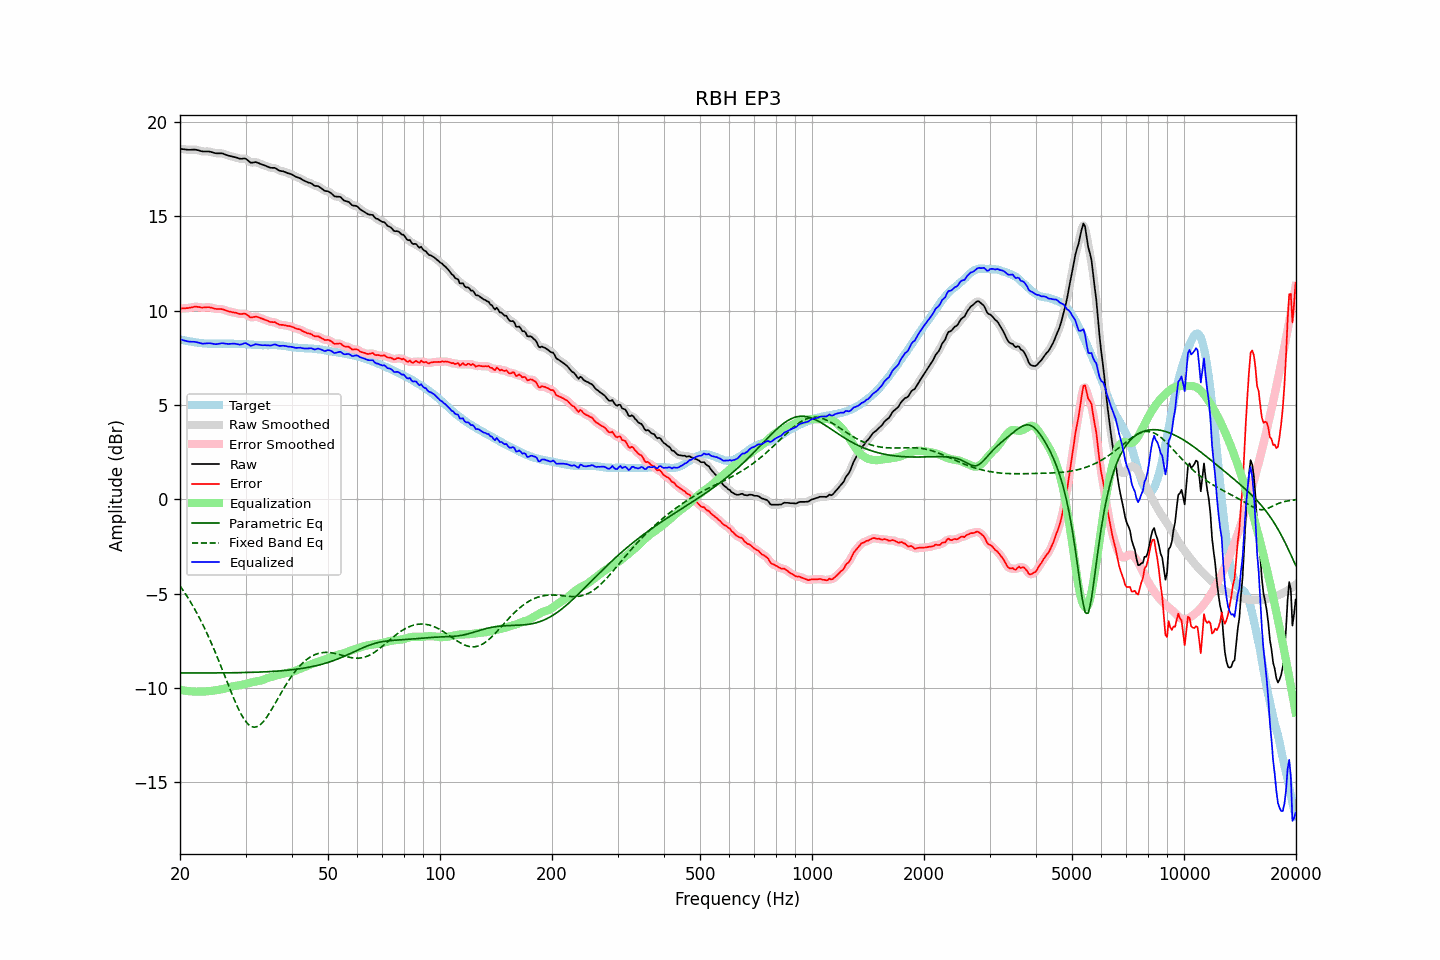

The file beside this chart, header and first rows:
frequency, raw, error, smoothed, error_smoothed, equalization, parametric_eq, fixed_band_eq, equalized_raw, equalized_smoothed, target
20.00, 18.59, 10.11, 18.59, 10.11, -10.10, -9.21, -4.59, 8.49, 8.49, 8.48
20.20, 18.58, 10.12, 18.58, 10.12, -10.11, -9.21, -4.71, 8.46, 8.46, 8.46
20.40, 18.57, 10.13, 18.57, 10.13, -10.13, -9.21, -4.83, 8.44, 8.44, 8.44
20.61, 18.56, 10.13, 18.56, 10.13, -10.14, -9.21, -4.96, 8.42, 8.41, 8.43
20.81, 18.55, 10.14, 18.55, 10.14, -10.15, -9.21, -5.09, 8.39, 8.39, 8.41
21.02, 18.54, 10.14, 18.54, 10.15, -10.16, -9.21, -5.22, 8.37, 8.37, 8.40
21.23, 18.54, 10.16, 18.54, 10.16, -10.17, -9.21, -5.36, 8.36, 8.36, 8.37
21.44, 18.54, 10.17, 18.54, 10.18, -10.18, -9.21, -5.50, 8.36, 8.36, 8.36
21.66, 18.55, 10.19, 18.54, 10.20, -10.19, -9.21, -5.65, 8.36, 8.36, 8.35
21.87, 18.55, 10.21, 18.54, 10.21, -10.19, -9.21, -5.80, 8.35, 8.35, 8.33
22.09, 18.54, 10.21, 18.54, 10.21, -10.20, -9.21, -5.95, 8.34, 8.34, 8.32
22.31, 18.52, 10.21, 18.52, 10.21, -10.20, -9.21, -6.11, 8.32, 8.32, 8.31
22.54, 18.50, 10.20, 18.49, 10.19, -10.20, -9.21, -6.27, 8.30, 8.30, 8.30
22.76, 18.47, 10.18, 18.47, 10.18, -10.19, -9.21, -6.44, 8.27, 8.27, 8.29
22.99, 18.45, 10.17, 18.45, 10.17, -10.19, -9.20, -6.61, 8.26, 8.26, 8.28
23.22, 18.45, 10.18, 18.44, 10.17, -10.19, -9.20, -6.78, 8.26, 8.26, 8.27
23.45, 18.45, 10.18, 18.45, 10.18, -10.18, -9.20, -6.96, 8.27, 8.27, 8.27
23.69, 18.45, 10.19, 18.45, 10.19, -10.17, -9.20, -7.14, 8.27, 8.27, 8.26
23.92, 18.45, 10.19, 18.44, 10.18, -10.17, -9.20, -7.33, 8.28, 8.28, 8.26
24.16, 18.43, 10.17, 18.43, 10.17, -10.16, -9.20, -7.52, 8.27, 8.27, 8.26
24.40, 18.41, 10.15, 18.40, 10.15, -10.15, -9.20, -7.72, 8.26, 8.26, 8.25
24.65, 18.38, 10.12, 18.38, 10.12, -10.14, -9.20, -7.92, 8.24, 8.24, 8.25
24.89, 18.36, 10.10, 18.36, 10.11, -10.13, -9.20, -8.12, 8.23, 8.23, 8.25
25.14, 18.35, 10.09, 18.35, 10.10, -10.11, -9.20, -8.33, 8.23, 8.24, 8.25
25.39, 18.35, 10.10, 18.35, 10.10, -10.10, -9.20, -8.54, 8.25, 8.25, 8.25
25.65, 18.35, 10.10, 18.35, 10.10, -10.08, -9.20, -8.75, 8.26, 8.27, 8.25
25.91, 18.35, 10.09, 18.34, 10.09, -10.07, -9.20, -8.96, 8.28, 8.27, 8.26
26.16, 18.33, 10.07, 18.32, 10.06, -10.05, -9.20, -9.18, 8.28, 8.27, 8.26
26.43, 18.29, 10.03, 18.29, 10.03, -10.03, -9.20, -9.39, 8.26, 8.26, 8.26
26.69, 18.26, 10.00, 18.26, 10.00, -10.01, -9.20, -9.61, 8.25, 8.25, 8.26
26.96, 18.23, 9.97, 18.23, 9.97, -9.99, -9.20, -9.83, 8.24, 8.24, 8.25
27.23, 18.21, 9.95, 18.21, 9.95, -9.96, -9.20, -10.04, 8.25, 8.25, 8.25
27.50, 18.19, 9.94, 18.19, 9.93, -9.94, -9.19, -10.26, 8.25, 8.25, 8.25
27.77, 18.17, 9.92, 18.17, 9.92, -9.91, -9.19, -10.46, 8.25, 8.26, 8.25
28.05, 18.15, 9.90, 18.15, 9.90, -9.89, -9.19, -10.67, 8.25, 8.25, 8.25
28.33, 18.13, 9.89, 18.12, 9.88, -9.88, -9.19, -10.86, 8.24, 8.24, 8.24
28.62, 18.10, 9.86, 18.09, 9.86, -9.87, -9.19, -11.05, 8.22, 8.22, 8.24
28.90, 18.07, 9.83, 18.07, 9.84, -9.86, -9.19, -11.22, 8.20, 8.21, 8.23
29.19, 18.06, 9.82, 18.06, 9.83, -9.85, -9.19, -11.39, 8.21, 8.22, 8.23
29.48, 18.07, 9.84, 18.07, 9.84, -9.82, -9.18, -11.53, 8.24, 8.25, 8.23
29.78, 18.08, 9.85, 18.07, 9.84, -9.80, -9.18, -11.67, 8.28, 8.27, 8.23
30.08, 18.06, 9.83, 18.04, 9.82, -9.77, -9.18, -11.78, 8.28, 8.27, 8.23
30.38, 17.99, 9.76, 17.99, 9.76, -9.75, -9.18, -11.89, 8.24, 8.23, 8.23
30.68, 17.92, 9.70, 17.92, 9.70, -9.73, -9.18, -11.96, 8.18, 8.19, 8.21
30.99, 17.85, 9.64, 17.87, 9.66, -9.71, -9.17, -12.03, 8.13, 8.16, 8.21
31.30, 17.86, 9.66, 17.86, 9.66, -9.69, -9.17, -12.06, 8.16, 8.16, 8.20
31.61, 17.87, 9.67, 17.86, 9.67, -9.67, -9.17, -12.08, 8.19, 8.19, 8.20
31.93, 17.89, 9.69, 17.87, 9.68, -9.66, -9.16, -12.07, 8.23, 8.22, 8.19
32.24, 17.86, 9.67, 17.86, 9.67, -9.64, -9.16, -12.05, 8.21, 8.22, 8.18
32.57, 17.83, 9.65, 17.83, 9.65, -9.63, -9.16, -12.00, 8.20, 8.20, 8.18
32.89, 17.79, 9.61, 17.79, 9.62, -9.61, -9.16, -11.94, 8.18, 8.18, 8.18
33.22, 17.76, 9.58, 17.76, 9.58, -9.59, -9.15, -11.86, 8.17, 8.17, 8.17
33.55, 17.73, 9.56, 17.73, 9.55, -9.55, -9.15, -11.77, 8.17, 8.17, 8.17
33.89, 17.70, 9.52, 17.69, 9.52, -9.52, -9.14, -11.66, 8.18, 8.17, 8.18
34.23, 17.66, 9.48, 17.66, 9.48, -9.49, -9.14, -11.54, 8.17, 8.17, 8.18
34.57, 17.63, 9.45, 17.62, 9.45, -9.46, -9.14, -11.41, 8.16, 8.16, 8.17
34.92, 17.59, 9.41, 17.59, 9.42, -9.44, -9.13, -11.28, 8.15, 8.16, 8.18
35.27, 17.58, 9.40, 17.58, 9.41, -9.41, -9.13, -11.14, 8.17, 8.18, 8.18
35.62, 17.58, 9.39, 17.58, 9.40, -9.38, -9.12, -10.99, 8.20, 8.19, 8.18
35.97, 17.58, 9.40, 17.56, 9.38, -9.36, -9.11, -10.84, 8.22, 8.20, 8.18
... 635 more rows
